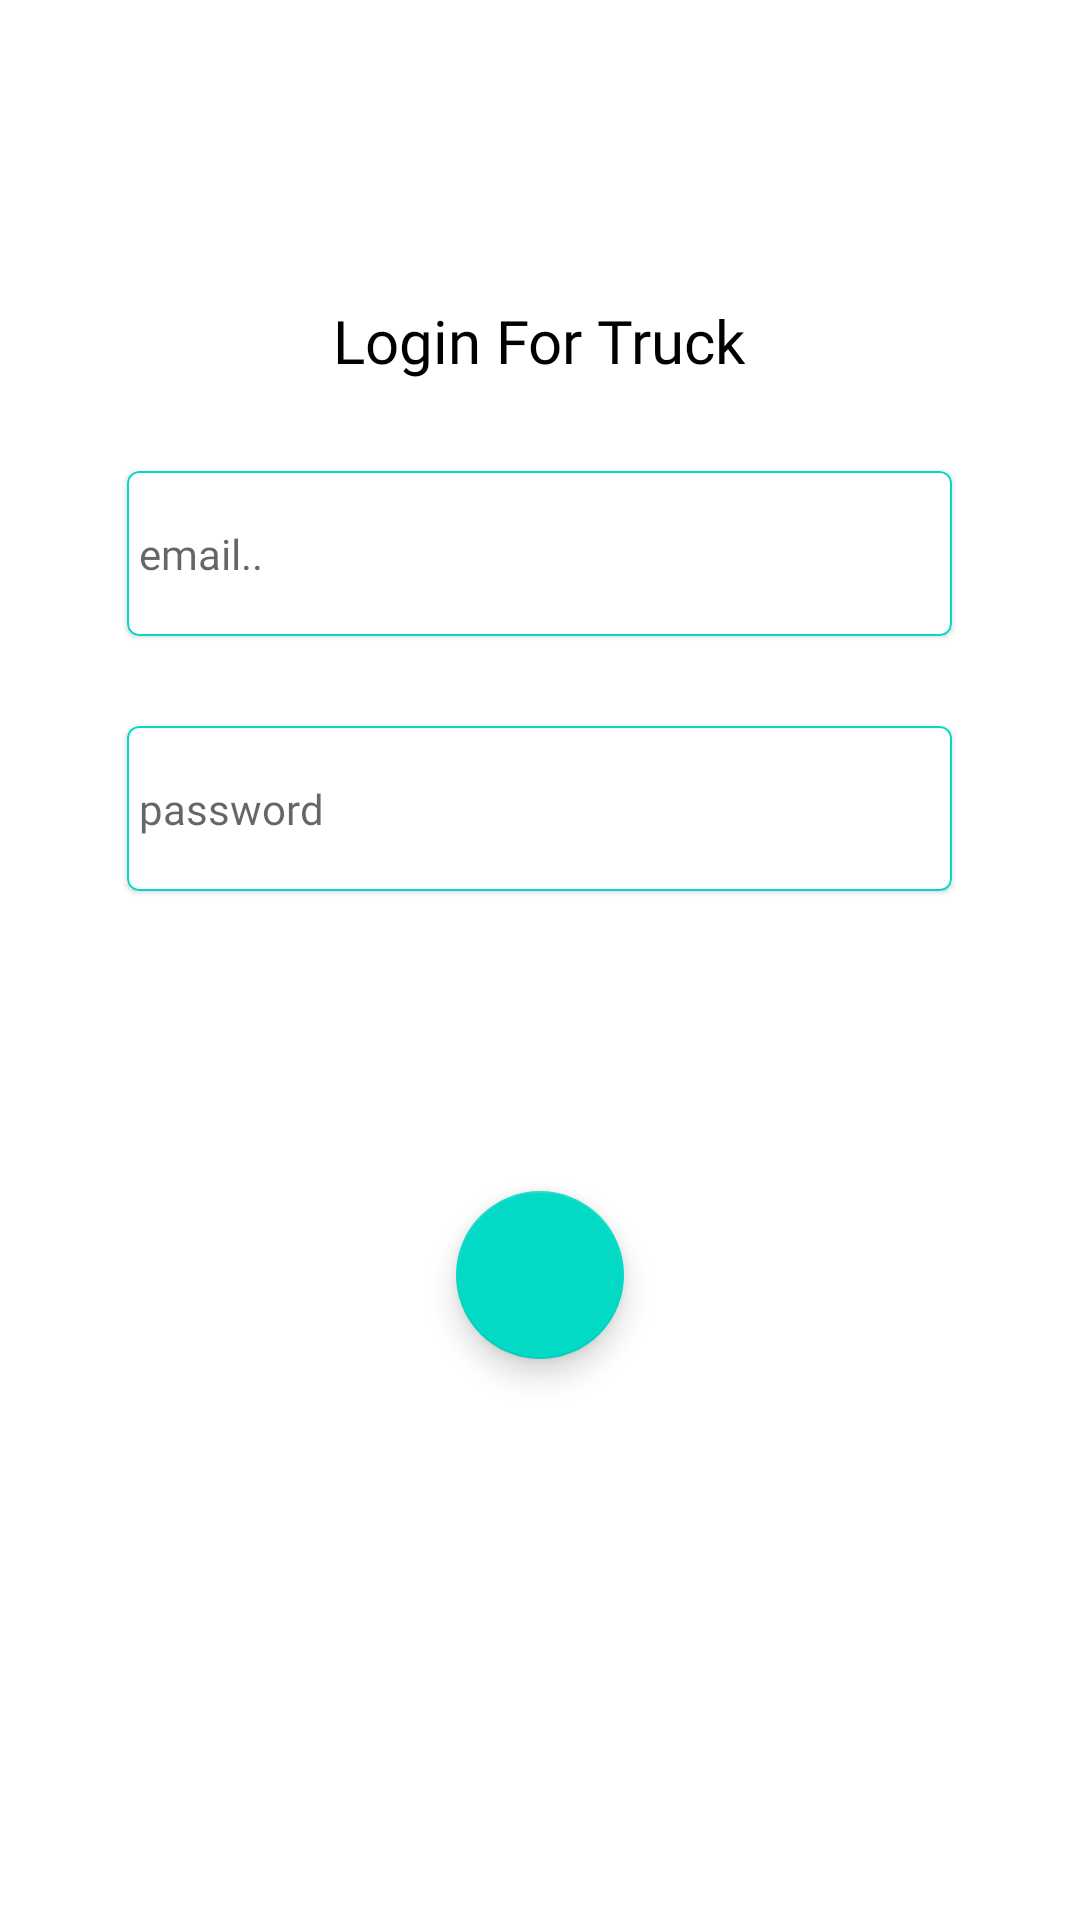

Layout XML and referenced resources for this Android screen:
<!-- AndroidManifest.xml: application theme Theme.TruckTrackingSystem -->
<!-- res/layout/fragment_login.xml -->
<?xml version="1.0" encoding="utf-8"?>
<layout xmlns:android="http://schemas.android.com/apk/res/android"
    xmlns:tools="http://schemas.android.com/tools"
    xmlns:app="http://schemas.android.com/apk/res-auto">

    <data>

    </data>

    <RelativeLayout
        android:layout_width="match_parent"
        android:layout_height="match_parent"
        tools:context=".fragments.LoginFragment">

        <TextView
            android:id="@+id/gen_text"
            android:layout_width="wrap_content"
            android:layout_height="wrap_content"
            android:layout_centerHorizontal="true"
            android:layout_marginTop="100dp"
            android:fontFamily="@font/spartanmedium500"
            android:text="Login For Truck"
            android:textColor="@color/black"
            android:textSize="20sp" />


        <TextView
            android:id="@+id/gen_text_users"
            android:layout_width="wrap_content"
            android:layout_height="wrap_content"
            android:layout_centerHorizontal="true"
            android:layout_marginTop="100dp"
            android:visibility="gone"
            android:fontFamily="@font/spartanmedium500"
            android:text="Login For Users"
            android:textColor="@color/black"
            android:textSize="20sp" />


        <com.google.android.material.card.MaterialCardView
            android:layout_width="275dp"
            android:layout_below="@id/gen_text"
            android:layout_height="55dp"
            android:id="@+id/m1"
            app:strokeColor="@color/teal_200"
            android:layout_centerHorizontal="true"
            android:layout_marginTop="30dp"
            app:strokeWidth="0.5dp">

            <EditText
                android:layout_width="match_parent"
                android:layout_height="match_parent"
                android:id="@+id/email_edt"
                android:textSize="14sp"
                android:fontFamily="@font/spartanmedium500"
                android:textColor="@color/black"
                android:background="@null"
                android:layout_gravity="center"
                android:hint="email.."
                android:padding="4dp" />

        </com.google.android.material.card.MaterialCardView>


        <com.google.android.material.card.MaterialCardView
            android:layout_width="275dp"
            android:layout_below="@id/m1"
            android:layout_height="55dp"
            android:id="@+id/m2"
            app:strokeColor="@color/teal_200"
            android:layout_centerHorizontal="true"
            android:layout_marginTop="30dp"
            app:strokeWidth="0.5dp">

            <EditText
                android:layout_width="match_parent"
                android:layout_height="match_parent"
                android:id="@+id/password_edt"
                android:textSize="14sp"
                android:fontFamily="@font/spartanmedium500"
                android:textColor="@color/black"
                android:background="@null"
                android:layout_gravity="center"
                android:hint="password"
                android:padding="4dp" />

        </com.google.android.material.card.MaterialCardView>


        <com.google.android.material.floatingactionbutton.FloatingActionButton
            android:id="@+id/login"
            android:layout_width="wrap_content"
            android:layout_height="wrap_content"
            android:layout_below="@id/m2"
            android:layout_centerHorizontal="true"
            android:layout_marginTop="100dp"
            android:importantForAccessibility="no"
            android:src="@drawable/ic_baseline_done_24"
            tools:ignore="RtlHardcoded" />


    </RelativeLayout>
</layout>
<!-- resources referenced by this layout -->
<resources>
  <style name="Theme.TruckTrackingSystem" parent="Theme.MaterialComponents.DayNight.NoActionBar">
          
          <item name="colorPrimary">@color/purple_500</item>
          <item name="colorPrimaryVariant">@color/purple_700</item>
          <item name="colorOnPrimary">@color/white</item>
          
          <item name="colorSecondary">@color/teal_200</item>
          <item name="colorSecondaryVariant">@color/teal_700</item>
          <item name="colorOnSecondary">@color/white</item>
          
          <item name="android:statusBarColor" tools:targetApi="l">?attr/colorPrimaryVariant</item>
          
      </style>
  <!-- not gathered from this repository: default colours our renderer supplied (Android Studio template values) -->
  <color name="purple_500">#FF6200EE</color>
  <color name="purple_700">#FF3700B3</color>
  <color name="teal_200">#FF03DAC5</color>
  <color name="teal_700">#FF018786</color>
  <color name="black">#FF000000</color>
  <color name="white">#FFFFFFFF</color>
</resources>
